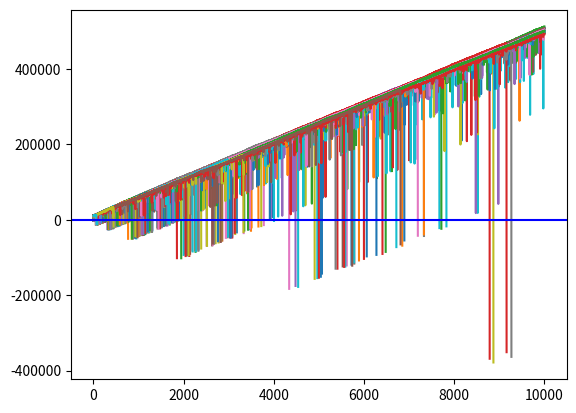

Write Python code to recreate this figure.
'''
Thousand simulations of Martingale strategy
'''

import random

import matplotlib.pyplot as plt


def rollDice():
    roll = random.randint(1, 100)

    if roll == 100:
        return False
    elif roll <= 50:
        return False
    elif 100 > roll >= 50:
        return True


def doubler_bettor(funds, initial_wager, wager_count):
    global broke_count
    value = funds
    wager = initial_wager
    wX = []
    vY = []
    currentWager = 1

    # since we'll be betting based on previous bet outcome #
    previousWager = 'win'

    # since we'll be doubling #
    previousWagerAmount = initial_wager

    '''
    immediately with these comments, and our previous discussion of how previous outcomes
    do not affect future outcome possibilities, you should realize that this betting method
    offers nothing more than a quicker realization of losses or gains.

    Another way to visualize this quicker realization is actually an increase in risk.
    This bettor will experience extremely unpredictable volatility most likely. 
    '''

    while currentWager <= wager_count:
        if previousWager == 'win':
            ##print 'we won the last wager, yay!'
            if rollDice():
                value += wager
                ##print value
                wX.append(currentWager)
                vY.append(value)
            else:
                value -= wager
                previousWager = 'loss'
                ##print value
                previousWagerAmount = wager
                wX.append(currentWager)
                vY.append(value)
                if value < 0:
                    ##print 'went broke after',currentWager,'bets'
                    broke_count += 1
                    currentWager += 10000000000000000
        elif previousWager == 'loss':
            ##print 'we lost the last one, so we will be super smart & double up!'
            if rollDice():
                wager = previousWagerAmount * 2
                ##print 'we won',wager
                value += wager
                ##print value
                wager = initial_wager
                previousWager = 'win'
                wX.append(currentWager)
                vY.append(value)
            else:
                wager = previousWagerAmount * 2
                ##print 'we lost',wager
                value -= wager
                ##print value
                previousWager = 'loss'
                previousWagerAmount = wager
                wX.append(currentWager)
                vY.append(value)
                if value < 0:
                    ##print 'went broke after',currentWager,'bets'
                    currentWager += 10000000000000000
                    broke_count += 1

        currentWager += 1

    ##print value
    plt.plot(wX, vY)


xx = 0
broke_count = 0

while xx < 1000:
    doubler_bettor(10000, 100, 10000)
    xx += 1

print ('death rate:',(broke_count/float(xx)) * 100)
print ('survival rate:',100 - ((broke_count/float(xx)) * 100))
plt.axhline(0, color='b')
plt.show()
